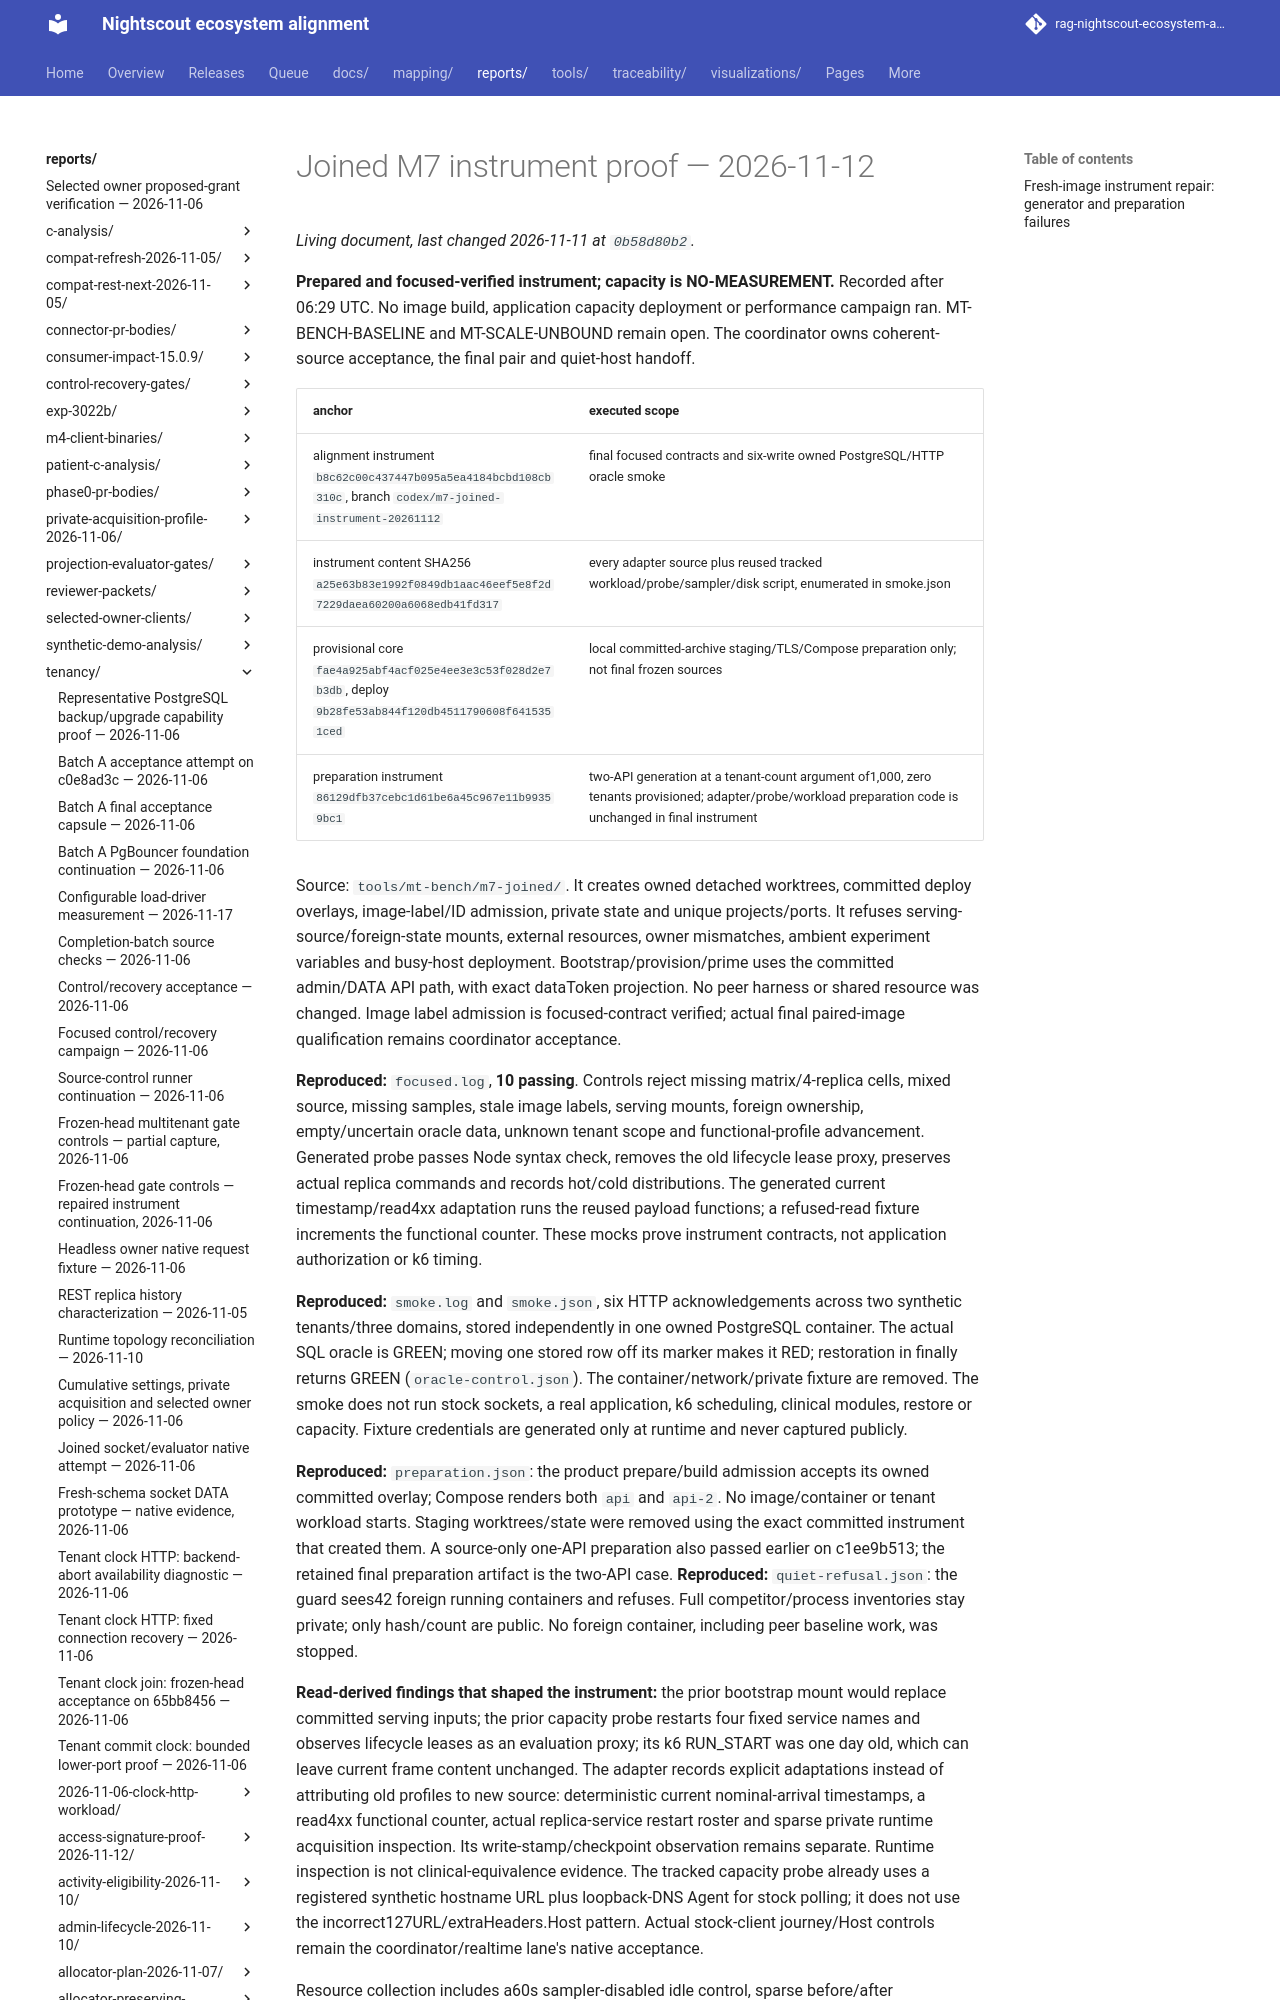

repository: bewest/rag-nightscout-ecosystem-alignment · page: reports/tenancy/m7-joined-instrument-2026-11-12/index.html · generator: mkdocs

# Joined M7 instrument proof — 2026-11-12

**Prepared and focused-verified instrument; capacity is NO-MEASUREMENT.**
Recorded after 06:29 UTC. No image build, application capacity deployment or
performance campaign ran. MT-BENCH-BASELINE and MT-SCALE-UNBOUND remain open.
The coordinator owns coherent-source acceptance, the final pair and quiet-host handoff.

| anchor | executed scope |
|---|---|
| alignment instrument `b8c62c00c437447b095a5ea4184bcbd108cb310c`, branch `codex/m7-joined-instrument-20261112` | final focused contracts and six-write owned PostgreSQL/HTTP oracle smoke |
| instrument content SHA256 `a25e63b83e1992f0849db1aac46eef5e8f2d7229daea60200a6068edb41fd317` | every adapter source plus reused tracked workload/probe/sampler/disk script, enumerated in smoke.json |
| provisional core `fae4a925abf4acf025e4ee3e3c53f028d2e7b3db`, deploy `9b28fe53ab844f120db4511790608f6415351ced` | local committed-archive staging/TLS/Compose preparation only; not final frozen sources |
| preparation instrument `86129dfb37cebc1d61be6a45c967e11b99359bc1` | two-API generation at a tenant-count argument of1,000, zero tenants provisioned; adapter/probe/workload preparation code is unchanged in final instrument |

Source: `tools/mt-bench/m7-joined/`. It creates owned detached worktrees, committed
deploy overlays, image-label/ID admission, private state and unique projects/ports.
It refuses serving-source/foreign-state mounts, external resources, owner mismatches,
ambient experiment variables and busy-host deployment. Bootstrap/provision/prime
uses the committed admin/DATA API path, with exact dataToken projection. No peer
harness or shared resource was changed. Image label admission is focused-contract
verified; actual final paired-image qualification remains coordinator acceptance.
